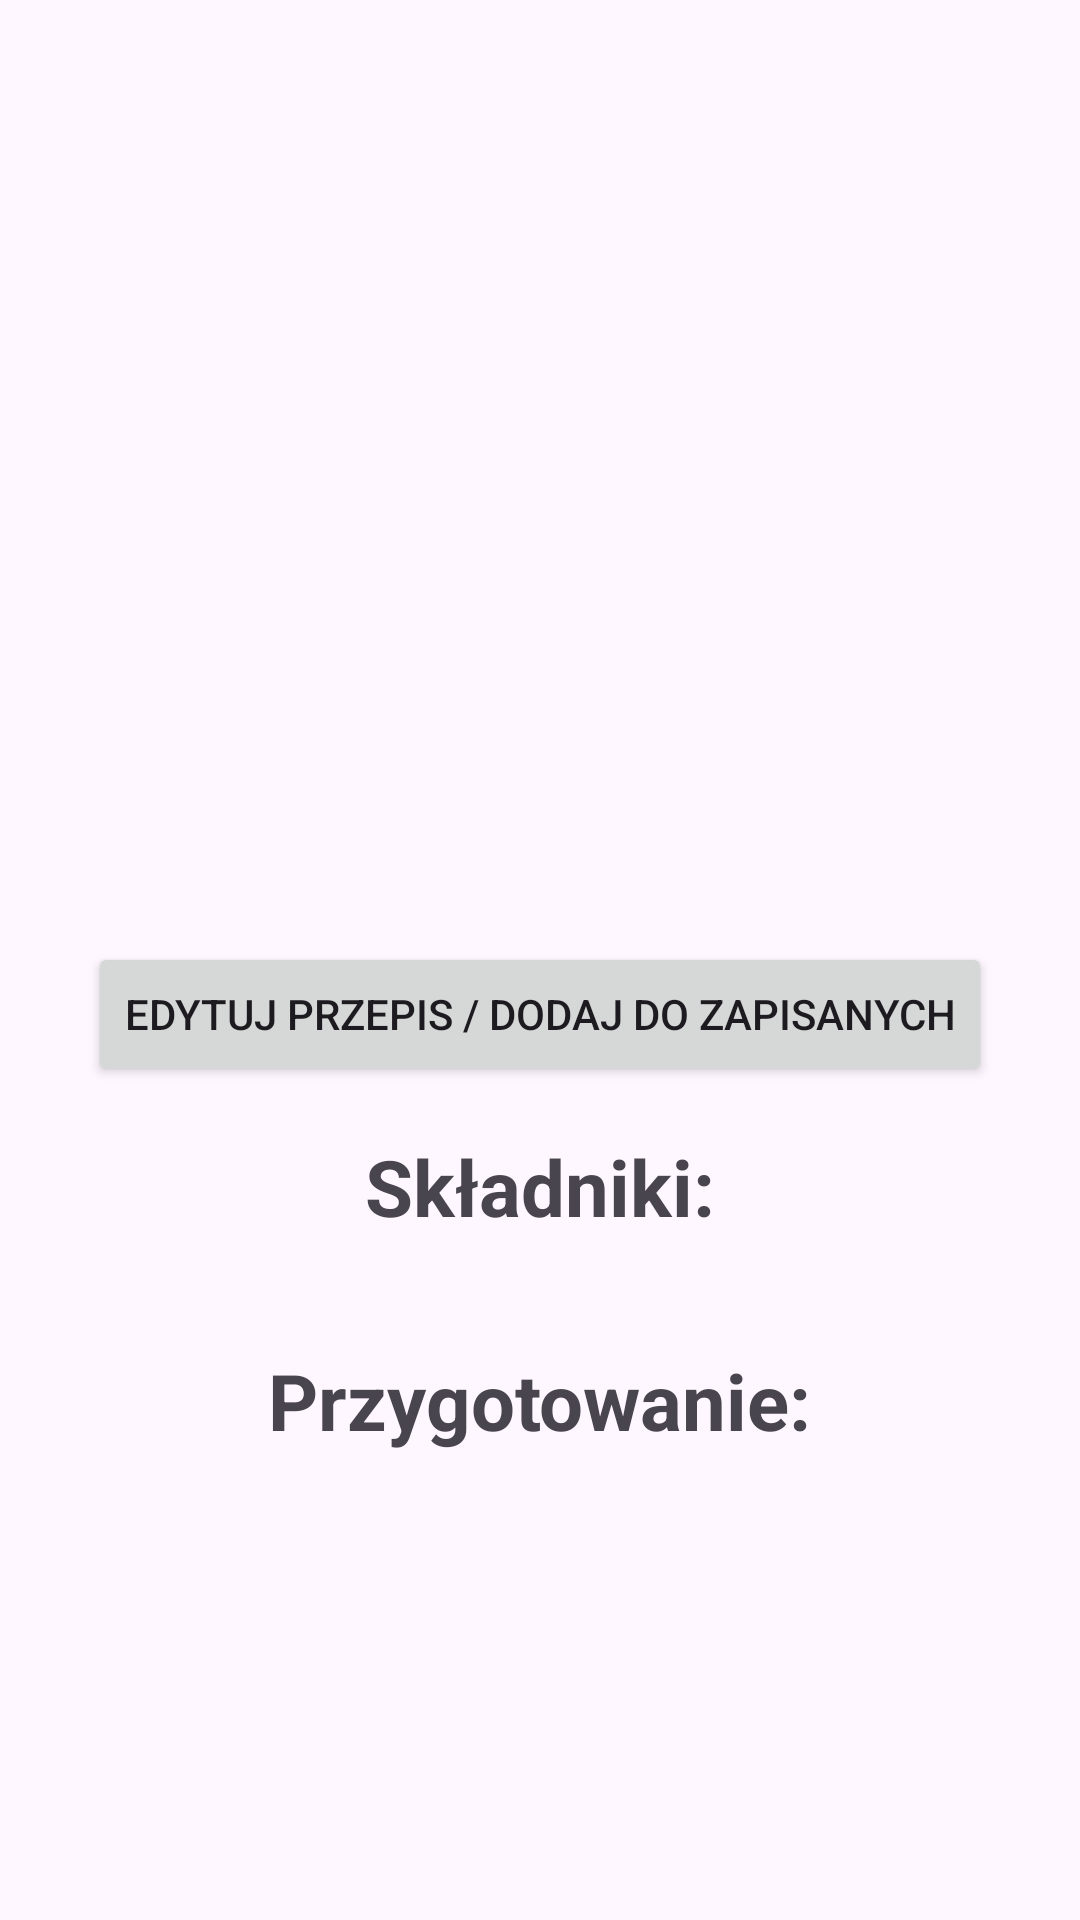

Write the Android layout XML for this screen, with the resource values it uses.
<!-- AndroidManifest.xml: application theme Theme.Kucharska -->
<!-- res/layout/przepisinfo.xml -->
<?xml version="1.0" encoding="utf-8"?>
<ScrollView xmlns:android="http://schemas.android.com/apk/res/android"
    android:layout_width="match_parent"
    android:layout_height="match_parent"
    android:id="@+id/przepisinfo_scroll">
    <LinearLayout xmlns:android="http://schemas.android.com/apk/res/android"
        xmlns:tools="http://schemas.android.com/tools"
        android:layout_width="match_parent"
        android:layout_height="match_parent"
        android:orientation="vertical"
        android:gravity="center"
        android:id="@+id/przepisinfo"
        tools:context=".PrzepisInfo">

        <TextView
            android:id="@+id/recipe_name"
            android:layout_width="match_parent"
            android:layout_height="wrap_content"
            android:textSize="36sp"
            android:textStyle="bold"
            android:gravity="center"
            android:paddingLeft="16dp"
            android:paddingRight="16dp"
            android:paddingTop="16dp"
            android:paddingBottom="8dp"/>

        <ImageView
            android:id="@+id/img"
            android:layout_width="match_parent"
            android:layout_height="200dp"
            android:contentDescription="@string/recipe_img"
            android:paddingLeft="16dp"
            android:paddingRight="16dp"
            android:paddingBottom="8dp"
            android:scaleType="fitCenter" />

        <TextView
            android:id="@+id/recipe_servings"
            android:layout_width="wrap_content"
            android:layout_height="wrap_content"
            android:textSize="16sp"
            android:textStyle="bold"
            android:paddingLeft="16dp"
            android:paddingRight="16dp"
            android:paddingBottom="4dp"/>

        <Button
            android:id="@+id/edit_recipe_button"
            android:layout_width="wrap_content"
            android:layout_height="wrap_content"
            android:text="Edytuj przepis / Dodaj do zapisanych"
            android:layout_margin="16dp"
            android:onClick="onEditRecipeButtonClick"/>


        <TextView
            android:id="@+id/ingredients_label"
            android:layout_width="wrap_content"
            android:layout_height="wrap_content"
            android:text="Składniki:"
            android:textSize="26sp"
            android:textStyle="bold"
            android:paddingLeft="16dp"
            android:paddingRight="16dp"
            android:paddingBottom="4dp"/>

        <TextView
            android:id="@+id/recipe_ingredients"
            android:layout_width="match_parent"
            android:layout_height="wrap_content"
            android:textSize="18sp"
            android:paddingLeft="16dp"
            android:paddingRight="16dp"
            android:paddingBottom="8dp"/>

        <TextView
            android:id="@+id/instructions_label"
            android:layout_width="wrap_content"
            android:layout_height="wrap_content"
            android:text="Przygotowanie:"
            android:textSize="26sp"
            android:textStyle="bold"
            android:paddingLeft="16dp"
            android:paddingRight="16dp"
            android:paddingBottom="4dp"/>

        <TextView
            android:id="@+id/recipe_instructions"
            android:layout_width="match_parent"
            android:layout_height="wrap_content"
            android:textSize="18sp"
            android:paddingLeft="16dp"
            android:paddingRight="16dp"
            android:paddingBottom="16dp"/>



    </LinearLayout>
</ScrollView>
<!-- resources referenced by this layout -->
<resources>
  <string name="recipe_img" />
  <style name="Theme.Kucharska" parent="Base.Theme.Kucharska" />
  <style name="Base.Theme.Kucharska" parent="Theme.Material3.DayNight.NoActionBar">
          
          
      </style>
</resources>
